Run: headless pygame with SDL's dummy video driver; simulated clock (each Clock.tick advances the game by its frame time, no real sleeping); random seed 0; keys injected as events and as key.get_pressed() state; no mouse input.
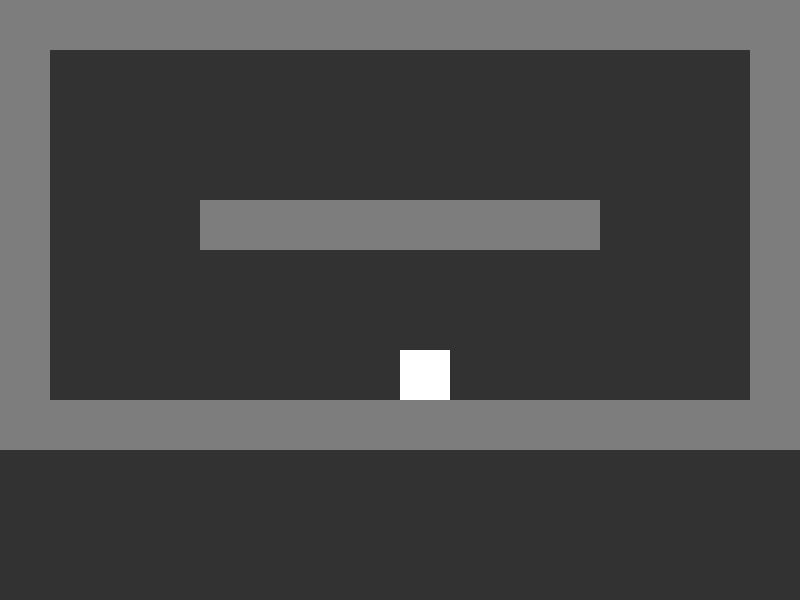
Frame 1 of 4 · flips 1–60 · no input
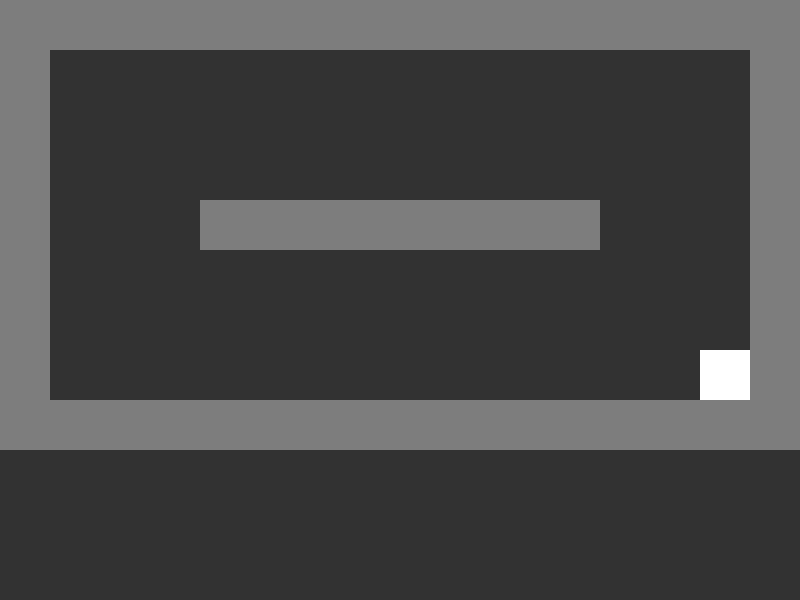
Frame 2 of 4 · flips 61–180 · tapped SPACE, RETURN · held RIGHT (→), D
Frame 3 of 4 · flips 181–300 · held DOWN (↓), S · screen unchanged from frame 2, image omitted
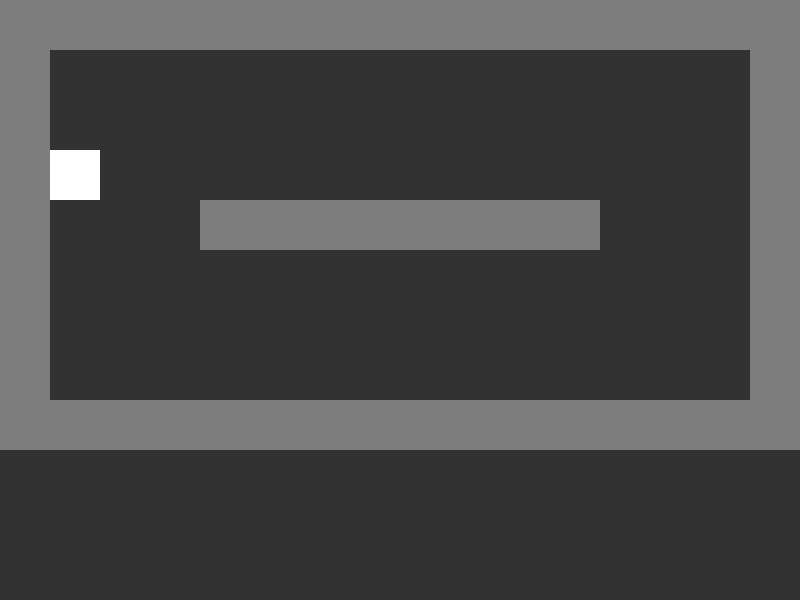
Frame 4 of 4 · flips 301–420 · held LEFT (←), A, UP (↑), W

The pygame program that drew these frames:

import pygame
from typing import List, Dict


WIDTH, HEIGHT = 800, 600
FPS = 60
GRAVITY = 10


class Block(pygame.sprite.Sprite):
    color = (125, 125, 125)

    def __init__(self, group, x, y, w, h):
        super().__init__(group)
        self.image = pygame.Surface((w, h))
        self.image.fill(Block.color)
        self.rect = self.image.get_rect()
        self.rect.x = x
        self.rect.y = y


class Player(pygame.sprite.Sprite):
    def __init__(self, group: pygame.sprite.Group, image: pygame.Surface, keys: Dict[int, bool]):
        super().__init__(group)

        self.image = image
        self.rect = self.image.get_rect()
        self.rect.x = WIDTH // 2
        self.rect.y = HEIGHT // 2

        self.velocity_x = 0
        self.velocity_y = 0

        self.keys = keys

        self.ready_to_jump = False

    def control(self, event):
        if event.type == pygame.KEYDOWN:
            for key in self.keys:
                if event.key == key:
                    self.keys[key] = True
                    break
        if event.type == pygame.KEYUP:
            for key in self.keys:
                if event.key == key:
                    self.keys[key] = False
                    break


    def update(self, blocks):
        # change velocity
        input = [self.keys[key] for key in self.keys]

        if input[0] and input[1]:
            self.velocity_x = 0
        elif input[0]:
            self.velocity_x = -10
        elif input[1]:
            self.velocity_x = 10
        else:
            self.velocity_x = 0

        if input[2] and self.ready_to_jump:
            self.ready_to_jump = False
            self.velocity_y = -70

        # apply veloticy
        self.rect.x += self.velocity_x

        block_hit_list = pygame.sprite.spritecollide(self, blocks, False)
        for block in block_hit_list:
            if self.velocity_x > 0:
                self.rect.right = block.rect.left
            elif self.velocity_x < 0:
                self.rect.left = block.rect.right

        self.velocity_y += GRAVITY
        self.rect.y += self.velocity_y

        block_hit_list = pygame.sprite.spritecollide(self, blocks, False)
        for block in block_hit_list:
            if self.velocity_y > 0:
                self.rect.bottom = block.rect.top
                self.ready_to_jump = True
            elif self.velocity_y < 0:
                self.rect.top = block.rect.bottom

            self.velocity_y = 0


def main():
    pygame.init()
    screen = pygame.display.set_mode((WIDTH, HEIGHT))

    square = pygame.Surface((50, 50))
    square.fill((255, 255, 255))

    sprite_group = pygame.sprite.Group()

    player = Player(sprite_group, square, {pygame.K_LEFT: False, pygame.K_RIGHT: False, pygame.K_UP: False, pygame.K_SPACE: False})

    blocks = []
    blocks.append(Block(sprite_group, 0, 0, WIDTH, 50))             #top
    blocks.append(Block(sprite_group, 0, 400, WIDTH, 50))           # bot
    blocks.append(Block(sprite_group, 0, 0, 50, 450))               #left
    blocks.append(Block(sprite_group, 750, 0, 50, 450))             #right
    blocks.append(Block(sprite_group, 200, 200, 400, 50)) #center

    clock = pygame.time.Clock()
    RUN = True

    while RUN:
        for event in pygame.event.get():
            if event.type == pygame.QUIT:
                RUN = False
            player.control(event)

        screen.fill((50, 50, 50))

        sprite_group.update(blocks)
        sprite_group.draw(screen)
        pygame.display.flip()
        clock.tick(FPS)


if __name__ == "__main__":
    main()
    pygame.quit()
